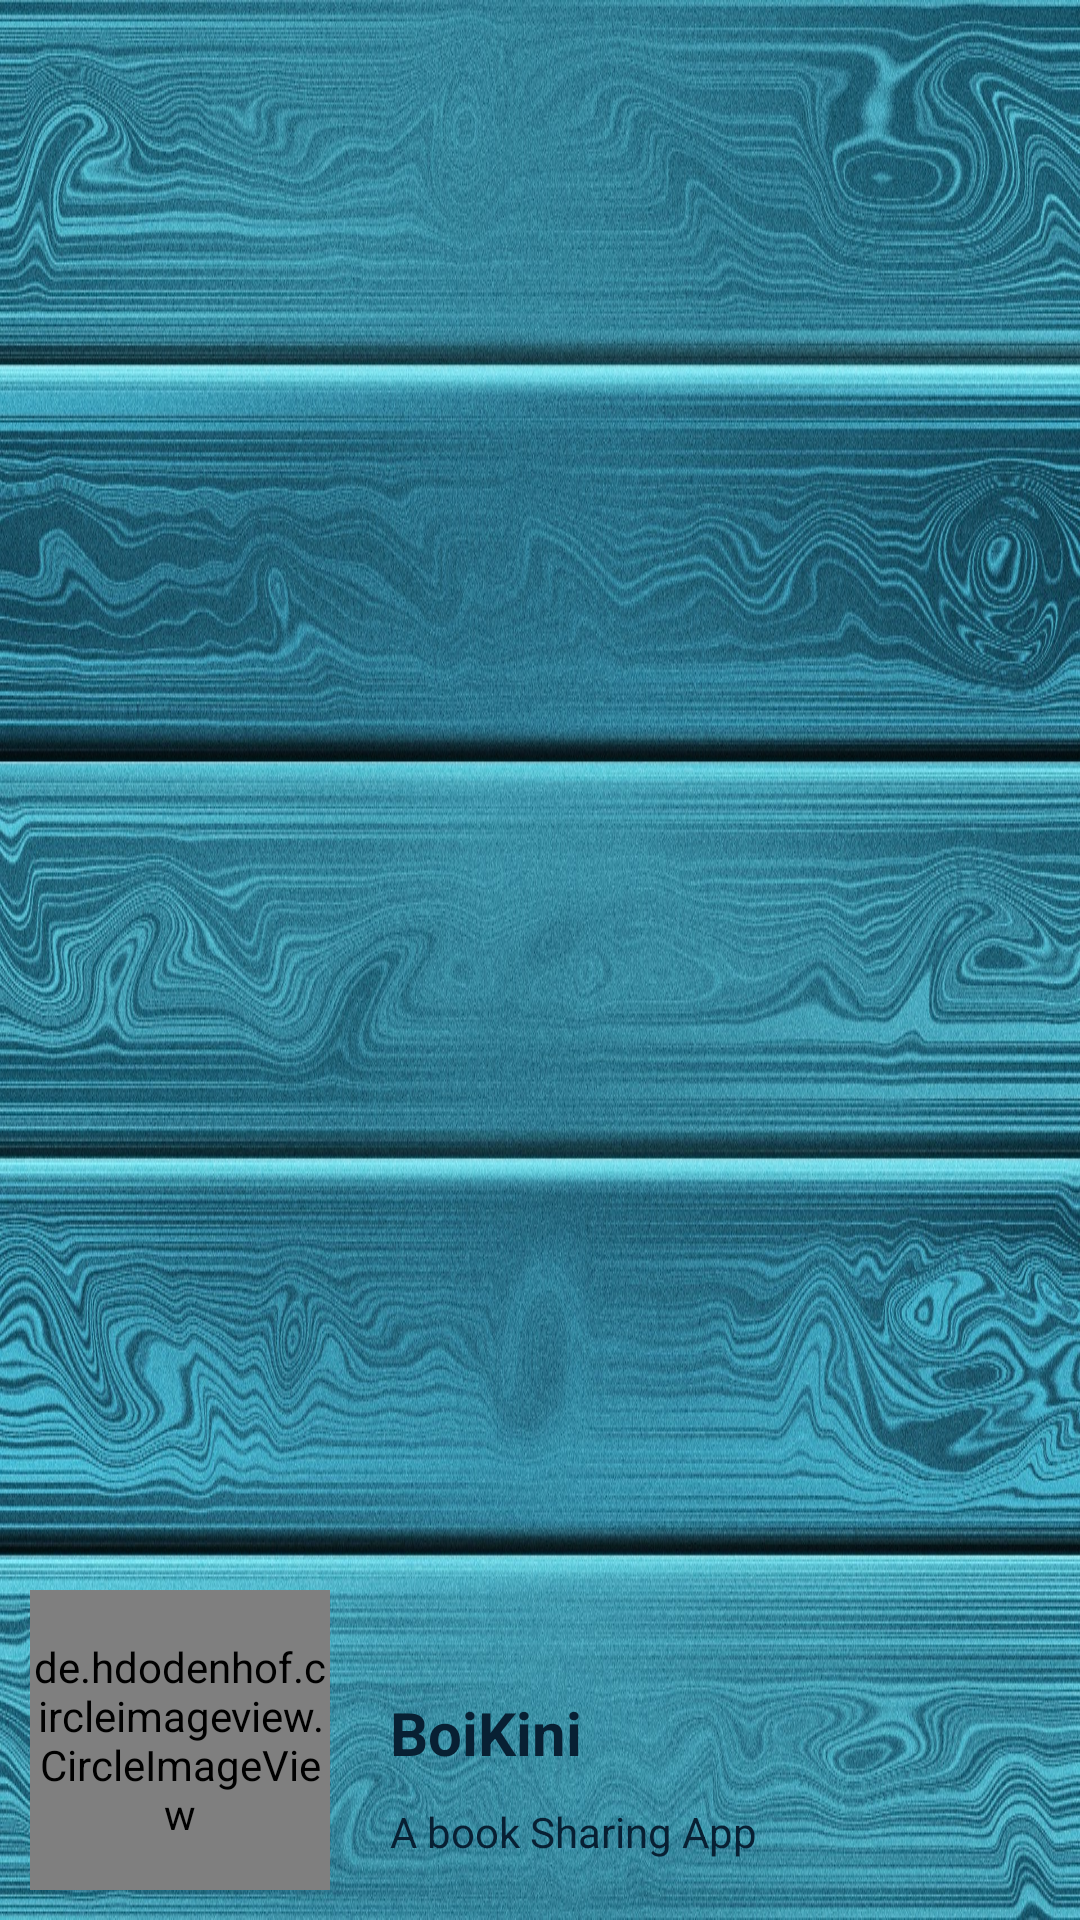

Write the Android layout XML for this screen, with the resource values it uses.
<!-- AndroidManifest.xml: application theme AppTheme -->
<!-- res/layout/header.xml -->
<?xml version="1.0" encoding="utf-8"?>
<LinearLayout xmlns:android="http://schemas.android.com/apk/res/android"
    android:layout_width="match_parent"
    android:layout_height="200dp"
    android:background="@drawable/header2"
    android:gravity="bottom"
    android:padding="10dp"
    android:orientation="horizontal">

    <de.hdodenhof.circleimageview.CircleImageView
        android:layout_width="100dp"
        android:layout_height="100dp"
        android:layout_marginRight="20dp"
        android:src="@drawable/boikini_logo"/>

    <LinearLayout
        android:layout_width="match_parent"
        android:layout_height="match_parent"
        android:orientation="vertical"
        android:gravity="bottom">

        <TextView
            android:layout_marginTop="15dp"
            android:layout_width="wrap_content"
            android:layout_height="wrap_content"
            android:text="BoiKini"
            android:textStyle="bold"
            android:textSize="20sp"
            android:textColor="@color/blue" />

        <TextView
            android:layout_marginTop="10dp"
            android:layout_width="wrap_content"
            android:layout_height="wrap_content"
            android:text="A book Sharing App"
            android:layout_marginBottom="10dp"
            android:textColor="@color/blue" />
    </LinearLayout>

</LinearLayout>
<!-- resources referenced by this layout -->
<resources>
  <color name="blue">#082033</color>
  <!-- drawable boikini_logo: png bitmap (drawable-v24, 116469 bytes) -->
  <!-- drawable header2: jpg bitmap (drawable-v24, 853288 bytes) -->
  <style name="AppTheme" parent="Theme.AppCompat.Light.DarkActionBar">
          
          <item name="colorPrimary">@color/blue</item>
          <item name="colorPrimaryDark">@color/colorPrimary</item>
          <item name="colorAccent">@color/blue</item>
      </style>
  <color name="colorPrimary">#000000</color>
</resources>
